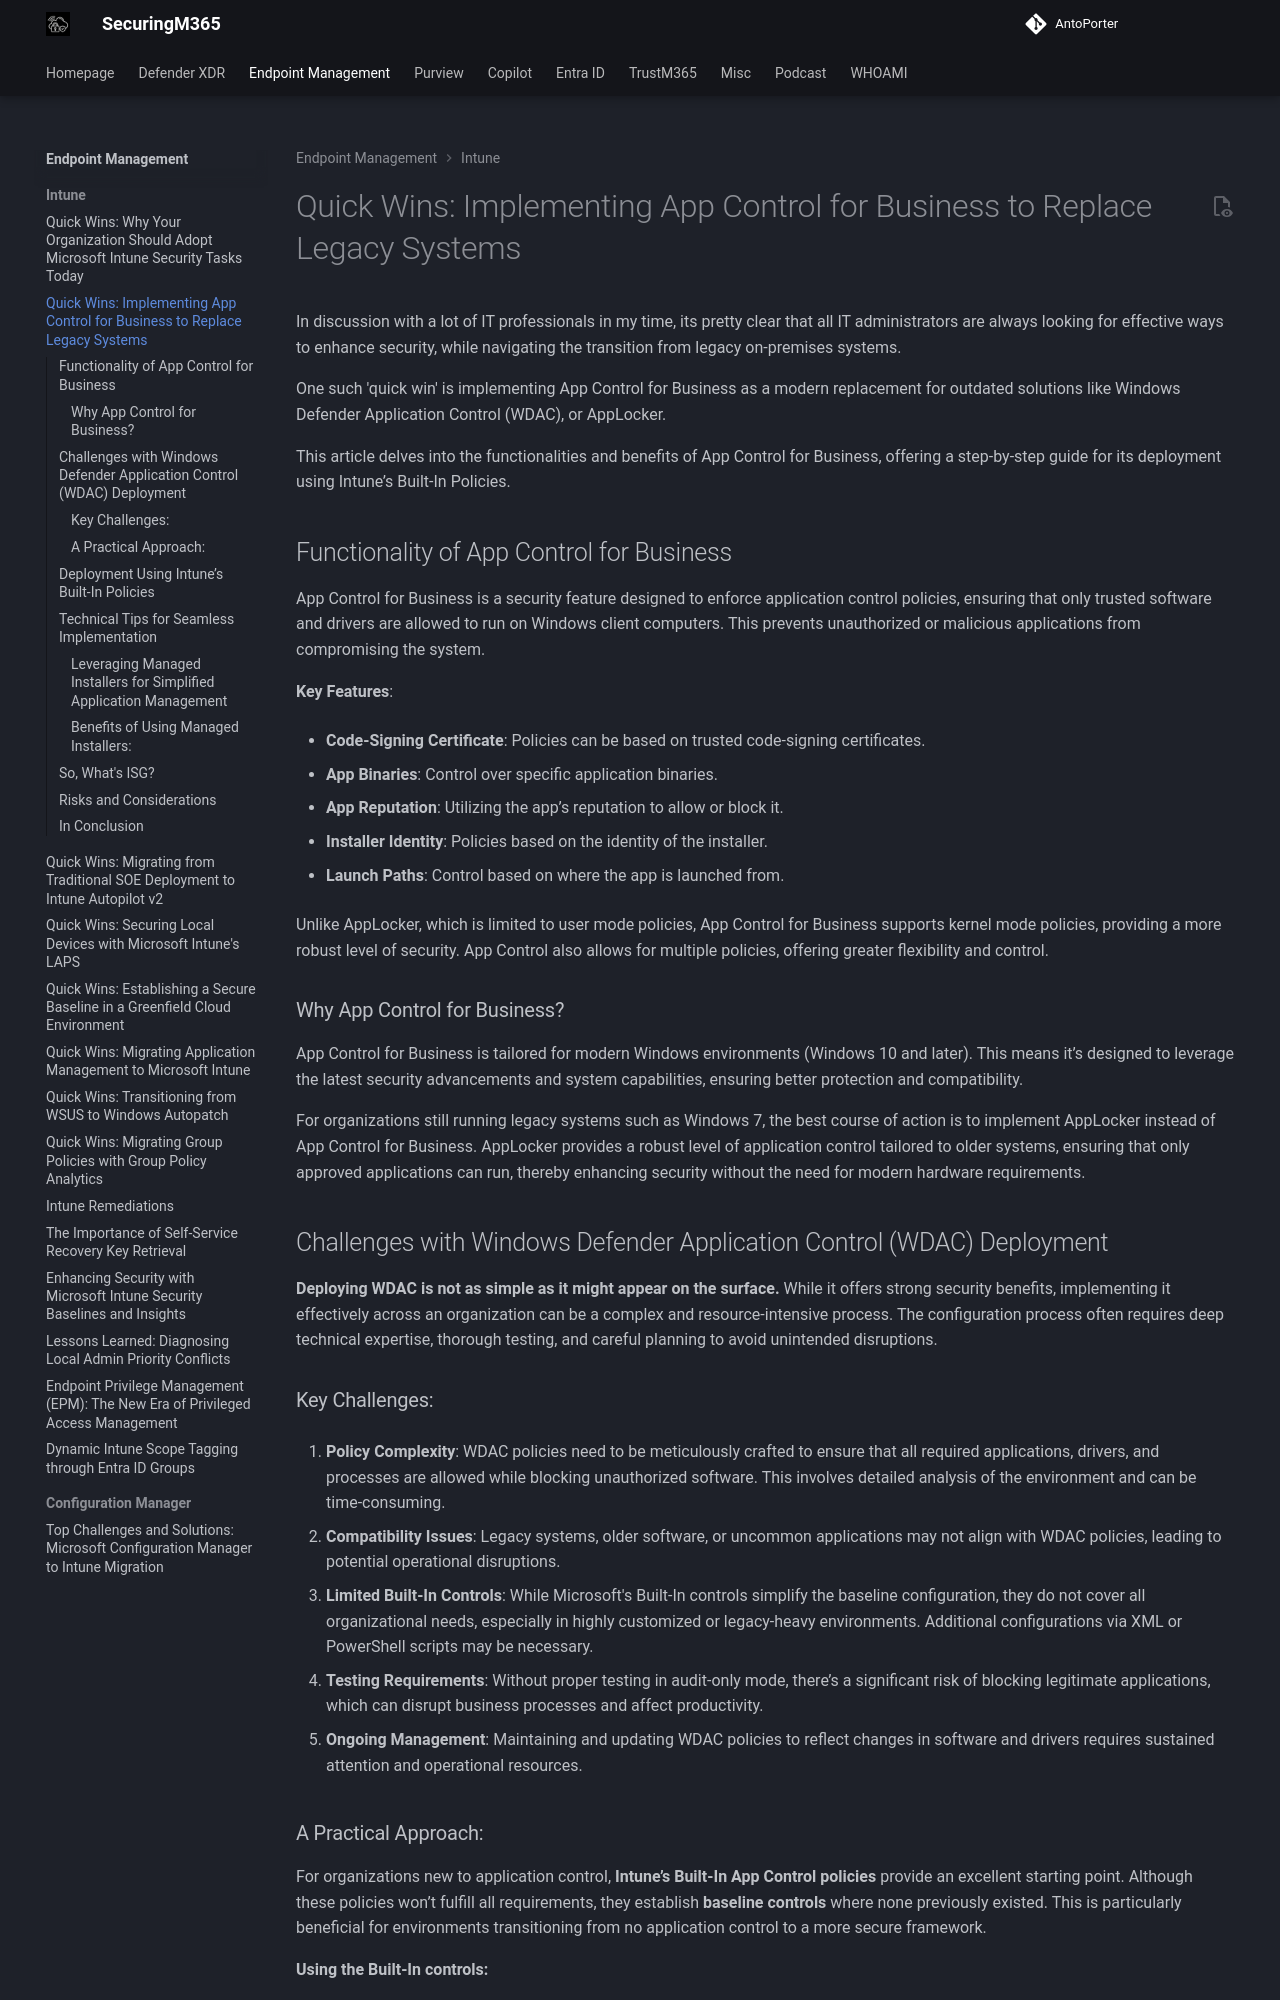

repository: AntoPorter/antoporter.github.io · page: endpoint/intune/quickwins-appcontrolforbusiness/index.html · generator: mkdocs

# Quick Wins: Implementing App Control for Business to Replace Legacy Systems

In discussion with a lot of IT professionals in my time, its pretty clear that all IT administrators are always looking for effective ways to enhance security, while navigating the transition from legacy on-premises systems. 

One such 'quick win' is implementing App Control for Business as a modern replacement for outdated solutions like Windows Defender Application Control (WDAC), or AppLocker. 

This article delves into the functionalities and benefits of App Control for Business, offering a step-by-step guide for its deployment using Intune’s Built-In Policies.

## Functionality of App Control for Business

App Control for Business is a security feature designed to enforce application control policies, ensuring that only trusted software and drivers are allowed to run on Windows client computers. This prevents unauthorized or malicious applications from compromising the system.

**Key Features**:

- **Code-Signing Certificate**: Policies can be based on trusted code-signing certificates.
    
- **App Binaries**: Control over specific application binaries.
    
- **App Reputation**: Utilizing the app’s reputation to allow or block it.
    
- **Installer Identity**: Policies based on the identity of the installer.
    
- **Launch Paths**: Control based on where the app is launched from.
    

Unlike AppLocker, which is limited to user mode policies, App Control for Business supports kernel mode policies, providing a more robust level of security. App Control also allows for multiple policies, offering greater flexibility and control.

### Why App Control for Business?

App Control for Business is tailored for modern Windows environments (Windows 10 and later). This means it’s designed to leverage the latest security advancements and system capabilities, ensuring better protection and compatibility.

For organizations still running legacy systems such as Windows 7, the best course of action is to implement AppLocker instead of App Control for Business. AppLocker provides a robust level of application control tailored to older systems, ensuring that only approved applications can run, thereby enhancing security without the need for modern hardware requirements.

## Challenges with Windows Defender Application Control (WDAC) Deployment

**Deploying WDAC is not as simple as it might appear on the surface.** While it offers strong security benefits, implementing it effectively across an organization can be a complex and resource-intensive process. The configuration process often requires deep technical expertise, thorough testing, and careful planning to avoid unintended disruptions.

### Key Challenges:

1. **Policy Complexity**: WDAC policies need to be meticulously crafted to ensure that all required applications, drivers, and processes are allowed while blocking unauthorized software. This involves detailed analysis of the environment and can be time-consuming.
    
2. **Compatibility Issues**: Legacy systems, older software, or uncommon applications may not align with WDAC policies, leading to potential operational disruptions.
    
3. **Limited Built-In Controls**: While Microsoft's Built-In controls simplify the baseline configuration, they do not cover all organizational needs, especially in highly customized or legacy-heavy environments. Additional configurations via XML or PowerShell scripts may be necessary.
    
4. **Testing Requirements**: Without proper testing in audit-only mode, there’s a significant risk of blocking legitimate applications, which can disrupt business processes and affect productivity.
    
5. **Ongoing Management**: Maintaining and updating WDAC policies to reflect changes in software and drivers requires sustained attention and operational resources.
